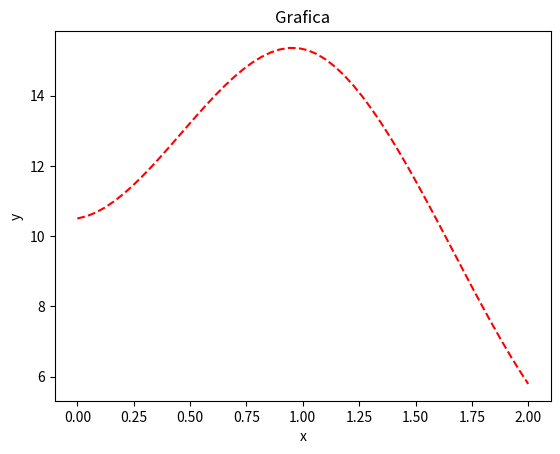
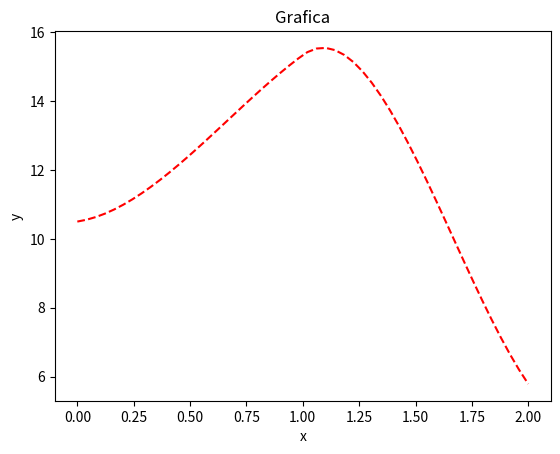

The matplotlib source for these figures, in order:
#taller

import scipy.interpolate as spi
import numpy as np
import random
import sympy as sp
import matplotlib.pyplot as plt

def f(a):

    x = sp.symbols('x')

    y = len(a)


    f = a[0]*x**0+ a[1]*x**1 + a[2]*x**2 + a[3]*x**3

    return f

def grafica(arr,arr1):

    plt.plot(arr, arr1,'r--')
    plt.xlabel('x')
    plt.ylabel('y')
    plt.title("Grafica")
    plt.show()

def evalPoli(polinomio, x):
    r = polinomio[0]
    n = len(polinomio)
    for i in range (1, n):
        r = polinomio[i] *x+ r    

    return r


x = np.array([0,1,2])

y = np.array([10.5,15.33,5.789])

dydx = np.array([1,(y[1]-y[0])/(x[1]-x[0]),(y[2]-y[1])/(x[2]-x[1])])

a = spi.CubicSpline(x,y,bc_type=((1,dydx[0]),(1,dydx[2])))
b = spi.CubicHermiteSpline(x,y,dydx)

polinomio = np.array([a.c[3,0],a.c[2,0],a.c[1,0],a.c[0,0]])
polinomio2 = np.array([b.c[3,0],b.c[2,0],b.c[1,0],b.c[0,0]])

funcion = f(polinomio)
funcion2 = f(polinomio2)

arreglo = np.zeros(50)
arr1 = np.linspace(0,2,50)
arr3 = np.array([0,1,2])

print("\nfuncion hallada con el método de spline cubico: {}\n".format(funcion))
print("\nfuncion hallda con el método de hermite: {} \n".format(funcion2))

print("\nSpline cubico\n")
print(evalPoli(polinomio,0))
print(evalPoli(polinomio,1))
print(evalPoli(polinomio,2))

print("\nHermite\n")
print(evalPoli(polinomio2,0))
print(evalPoli(polinomio2,1))
print(evalPoli(polinomio2,2))

print("\nDiferencia\n")
print(abs(evalPoli(polinomio,0)-evalPoli(polinomio2,0)))
print(abs(evalPoli(polinomio,1)-evalPoli(polinomio2,1)))
print(abs(evalPoli(polinomio,2)-evalPoli(polinomio2,2)))

print ("\nError spline cubico\n")
print(abs(evalPoli(polinomio,0)-10.5))
print(abs(evalPoli(polinomio,1)-15.33))
print(abs(evalPoli(polinomio,2)-5.789))

print ("\nError Hermite\n")
print(abs(evalPoli(polinomio2,0)-10.5))
print(abs(evalPoli(polinomio2,1)-15.33))
print(abs(evalPoli(polinomio2,2)-5.789))

grafica(arr1, a(arr1))
grafica(arr1,b(arr1))

print("\nspline cubico\n")
print(a.c)

print("\nHermite\n")
print(b.c)
